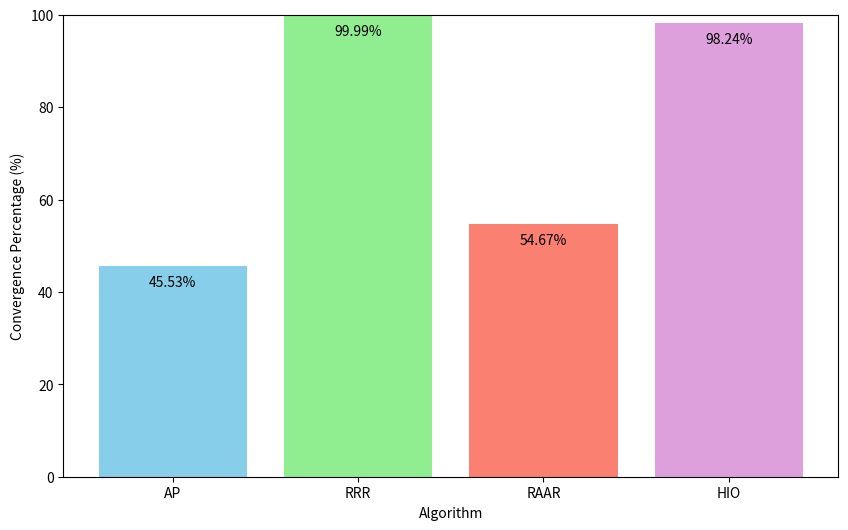

Recreate this plot in Python. (Note: this script raises an exception after producing the figure.)


import matplotlib.pyplot as plt
import numpy as np
from scipy.fft import fft, ifft

# Plotting the percentages of successful convergence
convergence_percentages = {"AP":45.53,"RRR":99.99,"RAAR":54.67,"HIO":98.24}

plt.figure(figsize=(10, 6))
# bars = plt.bar(convergence_percentages.keys(), convergence_percentages.values(), color=['blue', 'green', 'red', 'purple'])
bars = plt.bar(
    convergence_percentages.keys(),
    convergence_percentages.values(),
    color=['skyblue', 'lightgreen', 'salmon', 'plum']
)

plt.xlabel('Algorithm')
plt.ylabel('Convergence Percentage (%)')
# plt.title(f'Percentage of Successful Convergences for Each Algorithm: m={m}, S={S}, sigma = {sigma}, trials = {total_trials}')
plt.ylim(0, 100)
    # Add percentage value text on each bar
max_height = max(convergence_percentages.values(), default=0)
for bar in bars:
    yval = bar.get_height()
    plt.text(bar.get_x() + bar.get_width() / 2.0, yval + max_height * (-.05), f'{yval:.2f}%', ha='center',
             va='bottom')
plt.show()


# Define the path
path = r"C:\Users\ASUS\Documents\code_images\overleaf_images\Numerical_experiments\dft_case\generic2"
import os

import json

# # Ensure the directory exists
# os.makedirs(path, exist_ok=True)

# # Save the file as JSON
file_path = os.path.join(path, "iteration_counts.json")
# with open(file_path, "w") as file:
#     json.dump(convergence_data, file)
#
# print(f"File saved to: {file_path}")



# # Load the file back
with open(file_path, "r") as file:
    loaded_iteration_counts = json.load(file)

print("Loaded data:", loaded_iteration_counts)


# loaded_iteration_counts = {algo: counts[100:125] for algo, counts in loaded_iteration_counts.items()}



# Logarithmic convergence plot
colors = ['blue', 'green', 'red', 'purple']
markers = ['s-', 'o--', 'd-.', 'v:']
max_iter = 10000
algorithms = ["AP", "RRR", "RAAR", "HIO"]

for i, algo in enumerate(algorithms):
    loaded_iteration_counts[algo] = [max_iter if x == None else x for x in loaded_iteration_counts[algo]]

    plt.semilogy(range(len(loaded_iteration_counts["RRR"])), loaded_iteration_counts[algo], markers[i], color=colors[i], label=f'{algo}',linestyle='None')

plt.xlabel('Trial Index')
plt.ylabel('Number of Iterations (log scale)')
plt.axhline(y=max_iter, color='black', linestyle='--', label='Maximal Number of Iterations')
plt.legend()

# plt.title('Logarithmic Plot of Converged Values')
plt.grid(True, which="both", ls="--")
plt.show()


loaded_iteration_counts = {algo: counts[100:125] for algo, counts in loaded_iteration_counts.items()}



# Logarithmic convergence plot
colors = ['blue', 'green', 'red', 'purple']
markers = ['s-', 'o--', 'd-.', 'v:']
max_iter = 10000

for i, algo in enumerate(algorithms):
    loaded_iteration_counts[algo] = [max_iter if x == None else x for x in loaded_iteration_counts[algo]]

    plt.semilogy(range(len(loaded_iteration_counts["RRR"])), loaded_iteration_counts[algo], markers[i], color=colors[i], label=f'{algo}')

plt.xlabel('Trial Index')
plt.ylabel('Number of Iterations (log scale)')
plt.axhline(y=max_iter, color='black', linestyle='--', label='Maximal Number of Iterations')
plt.legend()

# plt.title('Logarithmic Plot of Converged Values')
plt.grid(True, which="both", ls="--")
plt.show()
